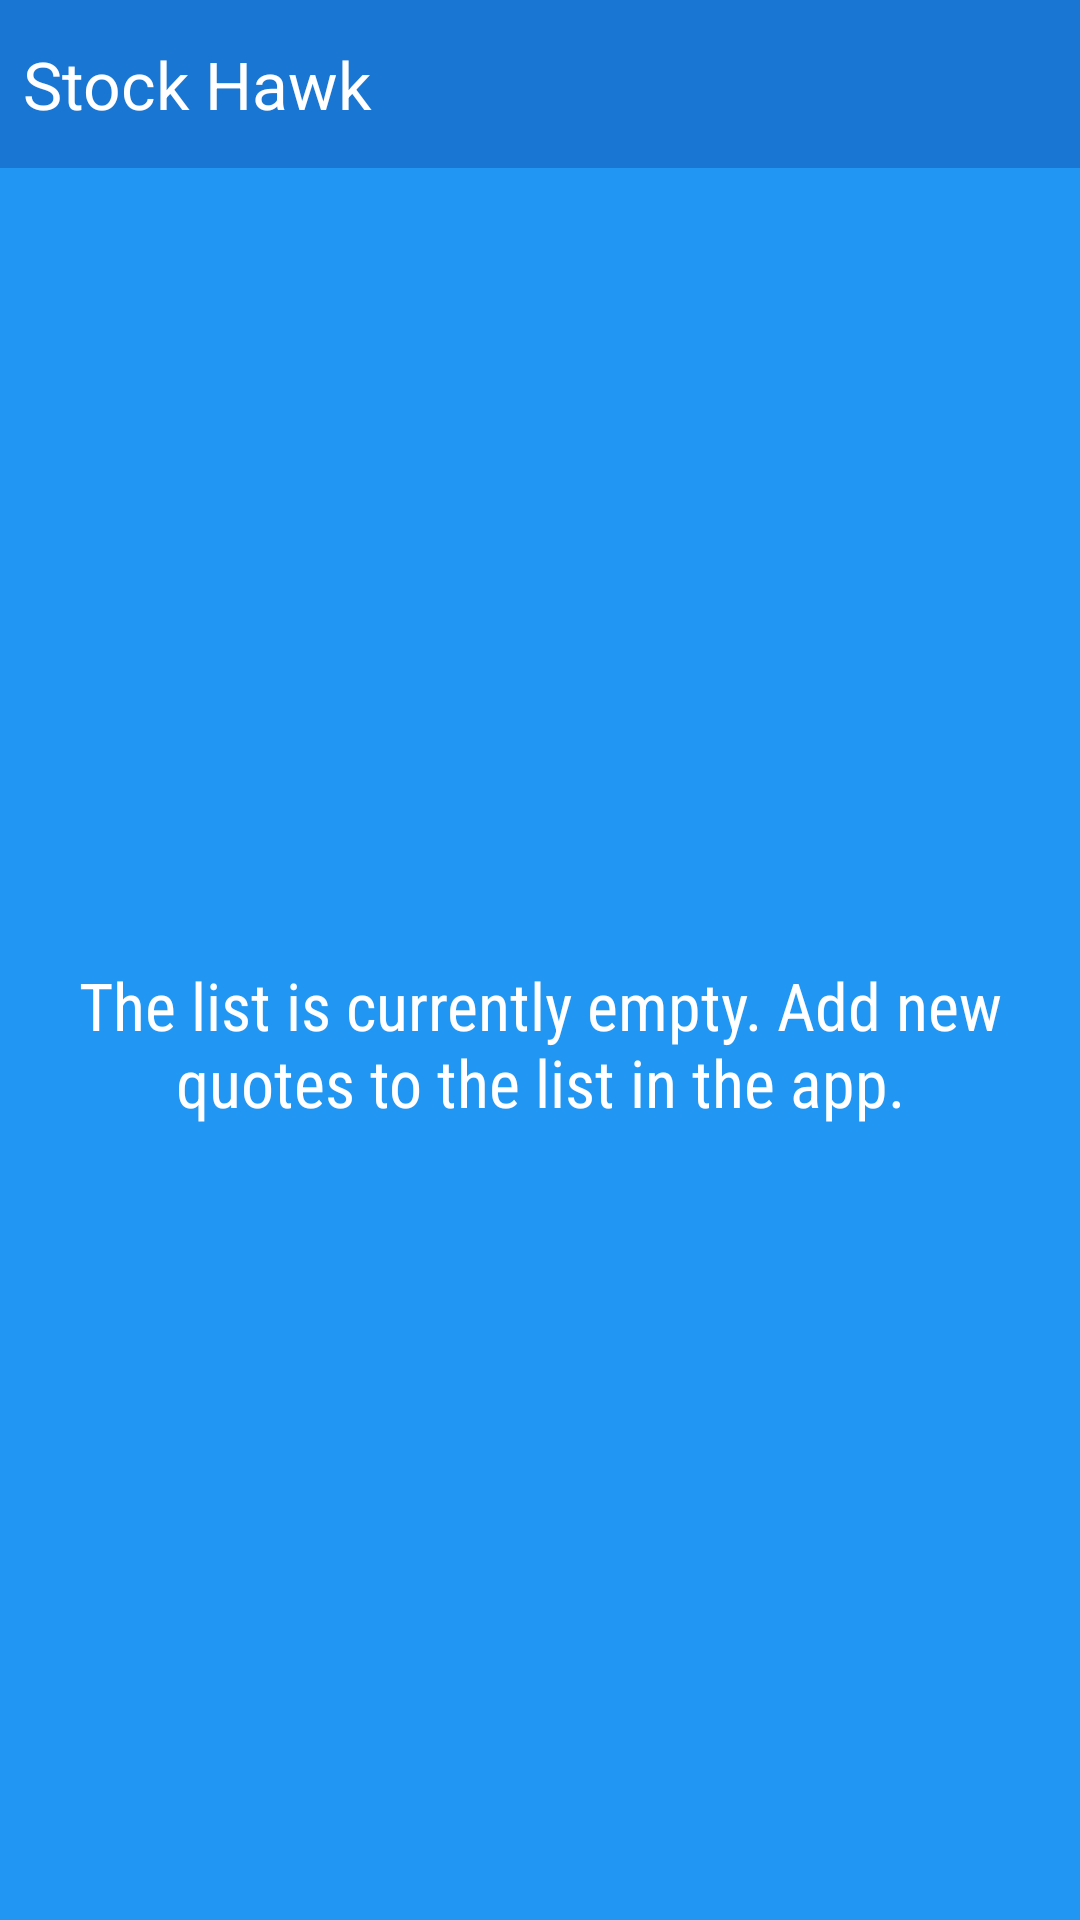

Write the Android layout XML for this screen, with the resource values it uses.
<!-- AndroidManifest.xml: application theme AppTheme -->
<!-- res/layout/widget_list.xml -->
<?xml version="1.0" encoding="utf-8"?>
<LinearLayout xmlns:android="http://schemas.android.com/apk/res/android"
              xmlns:tools="http://schemas.android.com/tools"
              android:layout_width="match_parent"
              android:layout_height="match_parent"
              android:orientation="vertical"
              android:padding="@dimen/widget_margin">

    <FrameLayout
        android:id="@+id/widget"
        android:layout_width="match_parent"
        android:layout_height="@dimen/abc_action_bar_default_height_material"
        android:background="@color/material_blue_700">

        <TextView
            android:layout_width="match_parent"
            android:layout_height="wrap_content"
            android:layout_gravity="center_vertical"
            android:text="@string/app_name"
            android:textAppearance="?android:textAppearanceLarge"
            android:layout_marginLeft="8dp"
            android:layout_marginStart="8dp"/>

    </FrameLayout>

    <FrameLayout
        android:layout_width="match_parent"
        android:layout_height="0dp"
        android:layout_weight="1"
        android:background="@color/material_blue_500">

        <ListView
            android:id="@+id/widget_list"
            android:layout_width="match_parent"
            android:layout_height="match_parent"
            android:divider="@null"
            android:dividerHeight="0dp"
            tools:listitem="@layout/widget_list_item"/>

        <TextView
            android:id="@+id/widget_empty"
            android:layout_width="match_parent"
            android:layout_height="match_parent"
            android:fontFamily="sans-serif-condensed"
            android:gravity="center"
            android:text="@string/empty_quotes_list"
            android:textAppearance="?android:textAppearanceLarge"/>
    </FrameLayout>

</LinearLayout>
<!-- res/layout/widget_list_item.xml (included above) -->
<?xml version="1.0" encoding="utf-8"?>
<LinearLayout xmlns:android="http://schemas.android.com/apk/res/android"
              xmlns:tools="http://schemas.android.com/tools"
              android:id="@+id/widget_list_item"
              android:layout_width="match_parent"
              android:layout_height="wrap_content"
              android:gravity="center_vertical"
              android:minHeight="?android:attr/listPreferredItemHeight"
              android:orientation="horizontal"
              android:paddingLeft="@dimen/padding_16dp"
              android:paddingRight="@dimen/padding_16dp">

    <TextView
        android:id="@+id/stock_symbol"
        style="@style/StockSymbolWidgetTextStyle"
        android:layout_width="wrap_content"
        android:layout_height="wrap_content"
        android:gravity="start|center_vertical"
        tools:text="GOOG"/>

    <LinearLayout
        android:layout_width="0dp"
        android:layout_height="wrap_content"
        android:layout_weight="1"
        android:gravity="end">

        <TextView
            android:id="@+id/bid_price"
            style="@style/BidPriceWidgetTextStyle"
            android:layout_width="wrap_content"
            android:layout_height="wrap_content"
            android:paddingEnd="@dimen/padding_10dp"
            android:paddingLeft="@dimen/padding_10dp"
            android:paddingRight="@dimen/padding_10dp"
            android:paddingStart="@dimen/padding_10dp"
            tools:text="1000.00"/>

        <TextView
            android:id="@+id/change"
            style="@style/PercentChangeWidgetTextStyle"
            android:layout_width="wrap_content"
            android:layout_height="wrap_content"
            android:background="@drawable/percent_change_pill"
            android:paddingLeft="@dimen/padding_3dp"
            android:paddingRight="@dimen/padding_3dp"
            tools:text="100%"/>
    </LinearLayout>
</LinearLayout>
<!-- resources referenced by this layout -->
<resources>
  <color name="material_blue_500">#2196F3</color>
  <color name="material_blue_700">#1976D2</color>
  <!-- drawable percent_change_pill (drawable) -->
  <?xml version="1.0" encoding="utf-8"?>
  <shape xmlns:android="http://schemas.android.com/apk/res/android"
         android:shape="rectangle">
      <solid android:color="@color/material_blue_500"/>
      <corners android:radius="4dp"/>
  </shape>
  <string name="app_name">Stock Hawk</string>
  <string name="empty_quotes_list">The list is currently empty. Add new quotes to the list in the app.</string>
  <style name="BidPriceWidgetTextStyle" parent="BidPriceTextStyle">
          <item name="android:textSize">16sp</item>
      </style>
  <style name="PercentChangeWidgetTextStyle" parent="PercentChangeTextStyle">
          <item name="android:textSize">16sp</item>
      </style>
  <style name="StockSymbolWidgetTextStyle" parent="StockSymbolTextStyle">
          <item name="android:textSize">20sp</item>
      </style>
  <style name="AppTheme" parent="Theme.AppCompat">
          <item name="colorPrimary">@color/material_blue_500</item>
          <item name="colorPrimaryDark">@color/material_blue_700</item>
          
      </style>
  <style name="BidPriceTextStyle">
          <item name="android:textSize">20sp</item>
      </style>
  <style name="PercentChangeTextStyle">
          <item name="android:textSize">20sp</item>
          <item name="android:textColor">#FFF</item>
          <item name="android:textStyle">bold</item>
      </style>
  <style name="StockSymbolTextStyle">
          <item name="android:textSize">25sp</item>
          <item name="android:textAllCaps">true</item>
      </style>
</resources>
